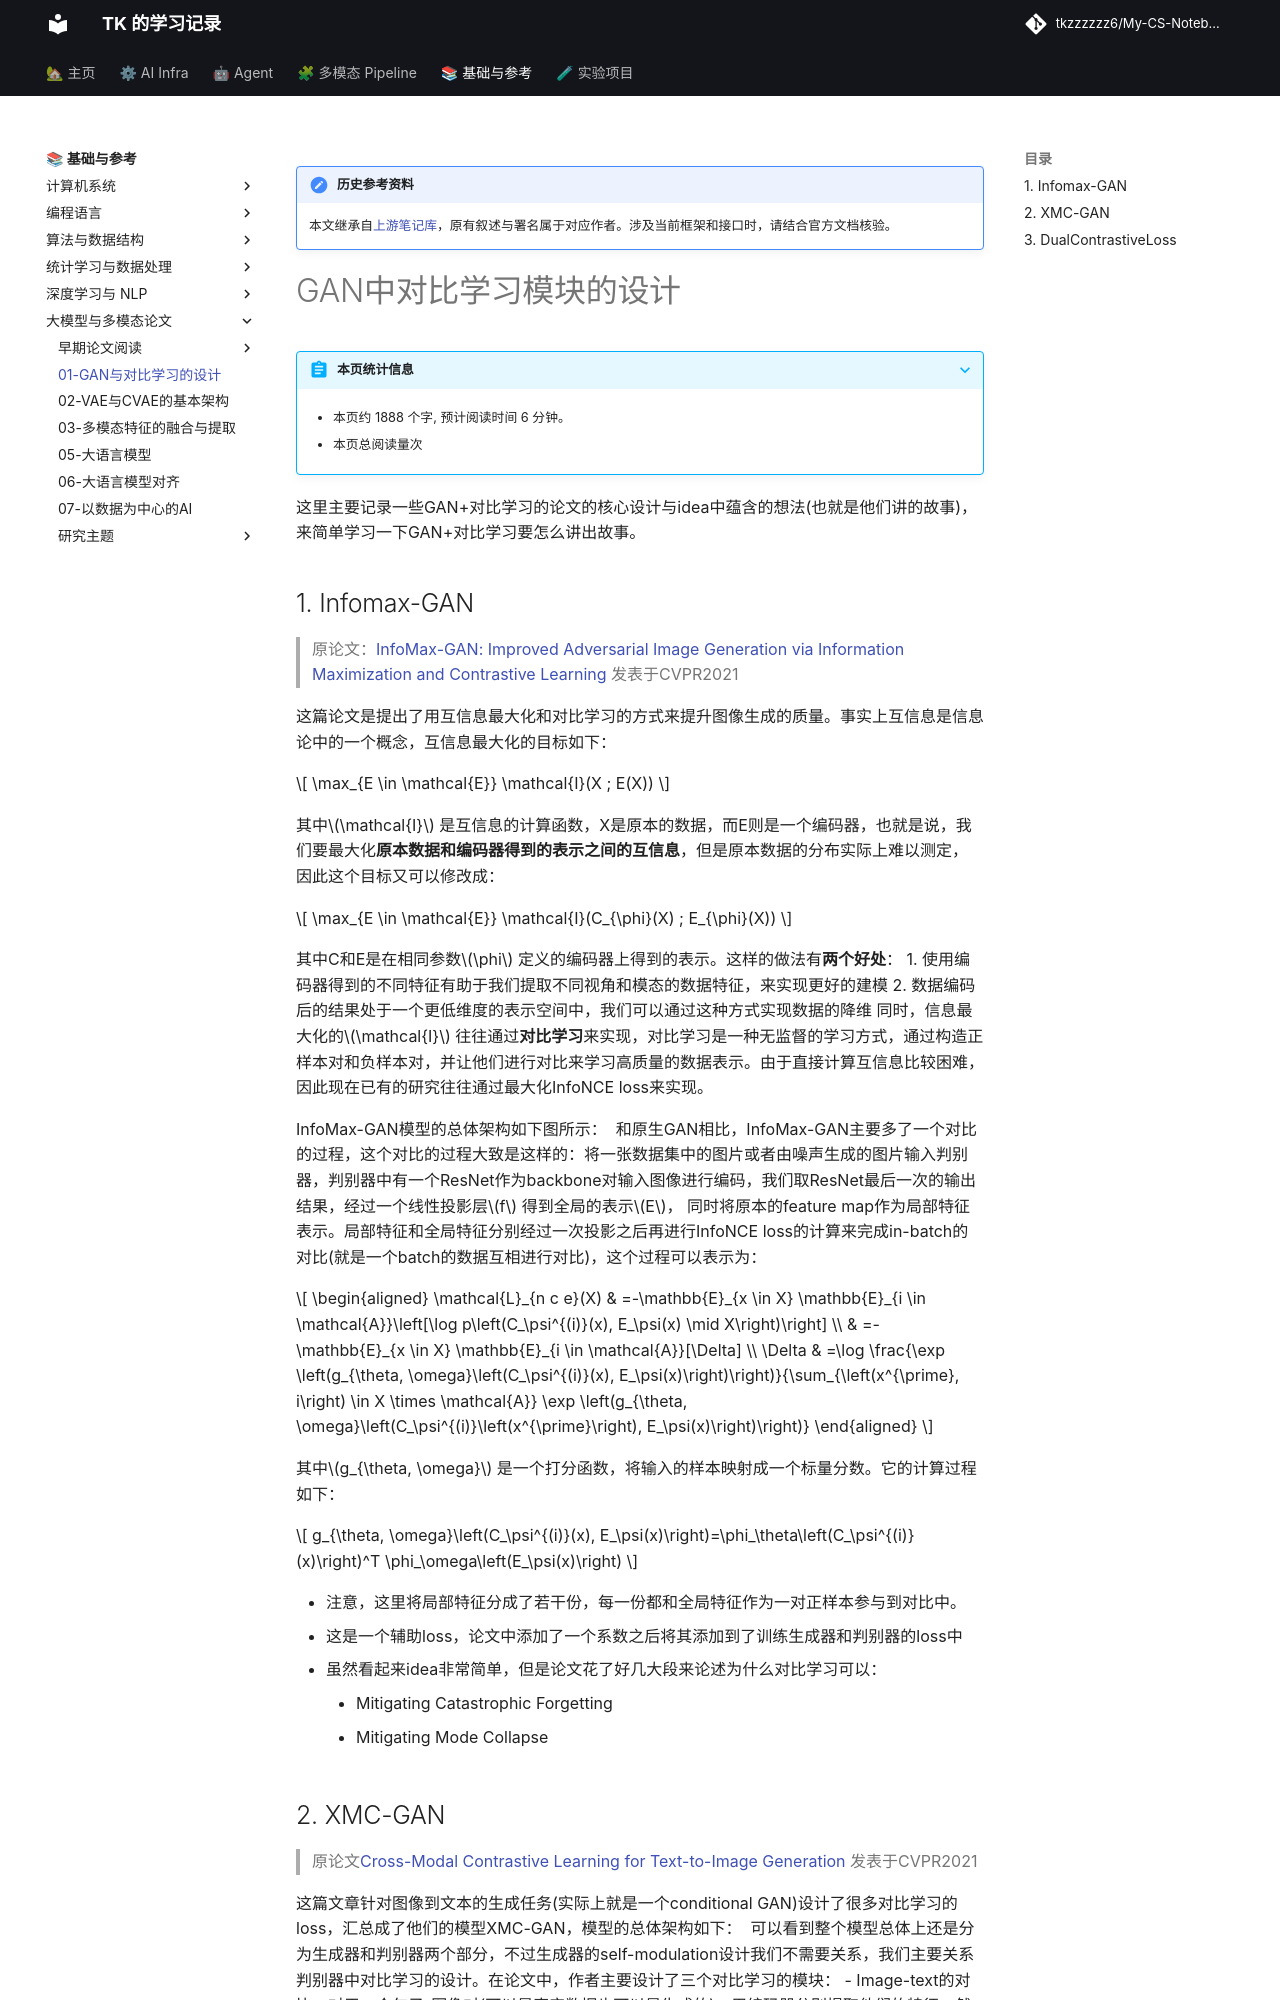

repository: tkzzzzzz6/My-CS-Notebook · page: Papers/01-GAN与对比学习的设计/index.html · generator: mkdocs

!!! note "历史参考资料"
    本文继承自[上游笔记库](https://github.com/zwygit2025/My-CS-Notebook/blob/a94d023/docs/Papers/01-GAN%E4%B8%8E%E5%AF%B9%E6%AF%94%E5%AD%A6%E4%B9%A0%E7%9A%84%E8%AE%BE%E8%AE%A1.md)，原有叙述与署名属于对应作者。涉及当前框架和接口时，请结合官方文档核验。

# GAN中对比学习模块的设计

这里主要记录一些GAN+对比学习的论文的核心设计与idea中蕴含的想法(也就是他们讲的故事)，来简单学习一下GAN+对比学习要怎么讲出故事。

## 1. Infomax-GAN 
> 原论文：[InfoMax-GAN: Improved Adversarial Image Generation via Information Maximization and Contrastive Learning](https://arxiv.org/abs/2007.04589) 发表于CVPR2021

这篇论文是提出了用互信息最大化和对比学习的方式来提升图像生成的质量。事实上互信息是信息论中的一个概念，互信息最大化的目标如下：

$$
\max_{E \in \mathcal{E}} \mathcal{I}(X ; E(X))
$$

其中$\mathcal{I}$ 是互信息的计算函数，X是原本的数据，而E则是一个编码器，也就是说，我们要最大化**原本数据和编码器得到的表示之间的互信息**，但是原本数据的分布实际上难以测定，因此这个目标又可以修改成：

$$
\max_{E \in \mathcal{E}} \mathcal{I}(C_{\phi}(X) ; E_{\phi}(X))
$$

其中C和E是在相同参数$\phi$ 定义的编码器上得到的表示。这样的做法有**两个好处**：
1. 使用编码器得到的不同特征有助于我们提取不同视角和模态的数据特征，来实现更好的建模
2. 数据编码后的结果处于一个更低维度的表示空间中，我们可以通过这种方式实现数据的降维
同时，信息最大化的$\mathcal{I}$ 往往通过**对比学习**来实现，对比学习是一种无监督的学习方式，通过构造正样本对和负样本对，并让他们进行对比来学习高质量的数据表示。由于直接计算互信息比较困难，因此现在已有的研究往往通过最大化InfoNCE loss来实现。

InfoMax-GAN模型的总体架构如下图所示：
![](resources/Pasted%20image%2020230208160827.png)
和原生GAN相比，InfoMax-GAN主要多了一个对比的过程，这个对比的过程大致是这样的：将一张数据集中的图片或者由噪声生成的图片输入判别器，判别器中有一个ResNet作为backbone对输入图像进行编码，我们取ResNet最后一次的输出结果，经过一个线性投影层$f$ 得到全局的表示$E$， 同时将原本的feature map作为局部特征表示。局部特征和全局特征分别经过一次投影之后再进行InfoNCE loss的计算来完成in-batch的对比(就是一个batch的数据互相进行对比)，这个过程可以表示为：

$$
\begin{aligned}
\mathcal{L}_{n c e}(X) & =-\mathbb{E}_{x \in X} \mathbb{E}_{i \in \mathcal{A}}\left[\log p\left(C_\psi^{(i)}(x), E_\psi(x) \mid X\right)\right] \\
& =-\mathbb{E}_{x \in X} \mathbb{E}_{i \in \mathcal{A}}[\Delta] \\
\Delta & =\log \frac{\exp \left(g_{\theta, \omega}\left(C_\psi^{(i)}(x), E_\psi(x)\right)\right)}{\sum_{\left(x^{\prime}, i\right) \in X \times \mathcal{A}} \exp \left(g_{\theta, \omega}\left(C_\psi^{(i)}\left(x^{\prime}\right), E_\psi(x)\right)\right)}
\end{aligned}
$$

其中$g_{\theta, \omega}$ 是一个打分函数，将输入的样本映射成一个标量分数。它的计算过程如下：

$$
g_{\theta, \omega}\left(C_\psi^{(i)}(x), E_\psi(x)\right)=\phi_\theta\left(C_\psi^{(i)}(x)\right)^T \phi_\omega\left(E_\psi(x)\right)
$$

- 注意，这里将局部特征分成了若干份，每一份都和全局特征作为一对正样本参与到对比中。
- 这是一个辅助loss，论文中添加了一个系数之后将其添加到了训练生成器和判别器的loss中
- 虽然看起来idea非常简单，但是论文花了好几大段来论述为什么对比学习可以：
	- Mitigating Catastrophic Forgetting
	- Mitigating Mode Collapse
